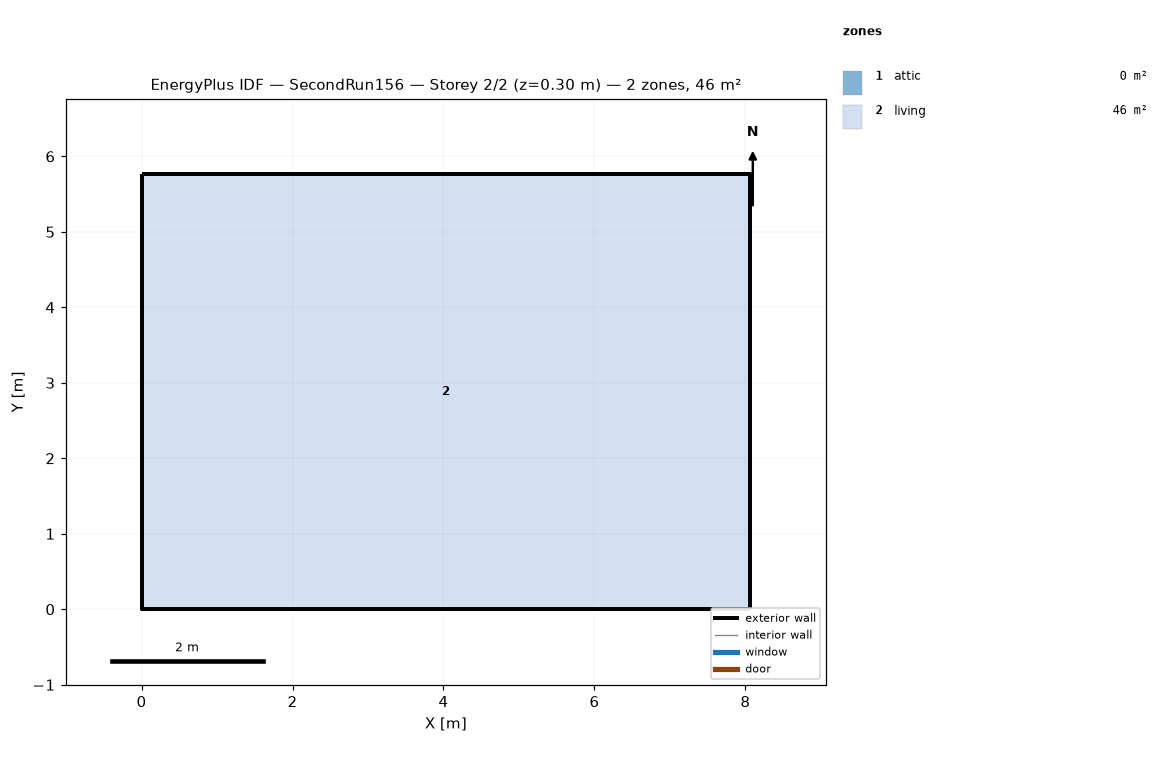
=== STOREY PLAN SPEC (per zone: floor XY polygon, exterior-wall plan segments, windows/doors) ===
zone 1: attic  (0.0 m²)
  exterior wall: (8.06, 0.00) – (8.06, 5.76) – (8.06, 2.88)  [8.6 m]
  exterior wall: (0.00, 5.76) – (0.00, 0.00) – (0.00, 2.88)  [8.6 m]
zone 2: living  (46.5 m²)
  floor: (0.00, 0.00) (0.00, 5.76) (8.06, 5.76) (8.06, 0.00)
  exterior wall: (0.00, 0.00) – (8.06, 0.00)  [8.1 m]
  exterior wall: (8.06, 0.00) – (8.06, 5.76)  [5.8 m]
  exterior wall: (8.06, 5.76) – (0.00, 5.76)  [8.1 m]
  exterior wall: (0.00, 5.76) – (0.00, 0.00)  [5.8 m]

=== DERIVED (storey summary) ===
Building: SecondRun156
Storey: 2 of 2  (floor level z = 0.30 m)
Storey gross floor area: 46.5 m²
Zones on this storey: 2
  - attic: floor 0.0 m²; exterior wall 17.3 m (7.9 m²); WWR 0.0%
  - living: floor 46.5 m²; exterior wall 27.6 m (134.8 m²); WWR 0.0%
Zone adjacency: (none detected)